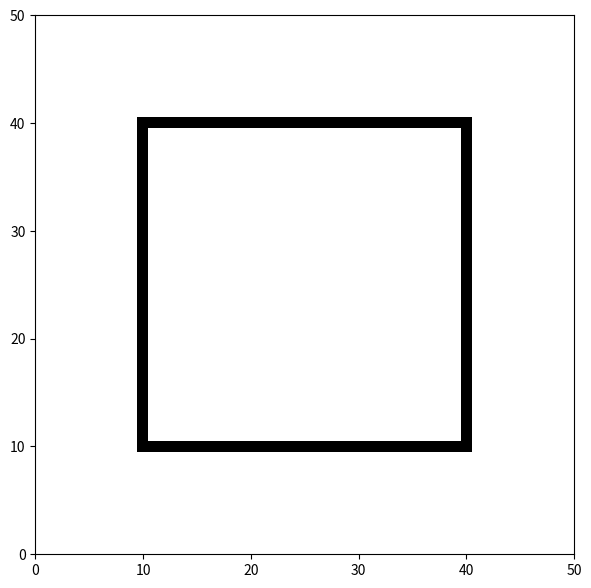

Reproduce this figure in Python.
from math import sqrt, floor as down, ceil as up
import numpy as np
import matplotlib.pyplot as plt
import random

class Point:
    '''
    Class that defines 2d points with x and y as coordinates with a tuple property (x,y)

    :param x: value of point on x-axis
    :type x: float
    :param y: value of point on y-axis
    :type x: float

    '''

    def __init__(self, x, y):
        self.x = int(x)
        self.y = int(y)
        self.position = (x, y)


class LineObject(Point):

    '''

    defines a line as a two Point object with calculated attribute called length

    :param start_point: The point at which the line starts
    :type start_point: Point object
    :param end_point: The point at which the line ends
    :type end_point: Point object

    '''

    def __init__(self, start_point: Point, end_point: Point):
        Point.__init__(self, self.x, self.y)
        self.start_point = start_point
        self.end_point = end_point

    def length(self):
        diff_x_squared = (self.end_point.x - self.start_point.x) ** 2
        diff_y_squared = (self.end_point.y - self.start_point.y) ** 2

        return sqrt(diff_x_squared + diff_y_squared)

    def line_end_points(self):
        print("the line connects the following points: ", "(", self.start_point.x, ",", self.start_point.y,
              ")", "," "(", self.end_point.x, ",",
              self.end_point.y, ")")



def distance_point(p1, p2, p3):
    top = abs(((p1[1] - p2[1]) * p3[0]) - ((p1[0] - p2[0]) * p3[1]) + (p1[0] * p2[1]) - (p1[1] * p2[0]))
    return top / sqrt((p1[0] - p2[0]) ** 2 + (p1[1] - p2[1]) ** 2)


class LineInMatrix(LineObject):

    def __init__(self, start_point, end_point, matrix_size, anti_aliasing):
        self.start_point = start_point
        self.end_point = end_point
        self.matrix_size = matrix_size
        self.anti_aliasing = anti_aliasing= [0.5, 1, 1.5, 2, 2.5, 3, 3.5, 4, 4.5, 5]
        self.points = {*()}


    def draw_line(self):
        matrix = np.full(self.matrix_size, 10)
        for pointX in range(min(self.end_point.x, self.start_point.x), max(self.end_point.x, self.start_point.x) + 1):
            for pointY in range(min(self.end_point.y, self.start_point.y), max(self.end_point.y, self.start_point.y) + 1):
                middle = Point(pointX, pointY)
                for i in range(10):
                    if distance_point(self.start_point.position, self.end_point.position, middle.position) <= self.anti_aliasing[i]:
                        if middle.position not in self.points:
                            self.points.add(middle.position)
                            matrix[middle.position] = i
                continue
        #print(self.points)
        return matrix

    def get_points(self):
        return self.points

matrix_size = (50, 50)


# error_margin = 2

p1 = Point(random.randrange(5,30),random.randrange(5, 30))
p2 = Point(p1.x, random.randrange(5, 30))
p3 = Point(random.randrange(5,30), p1.y)

#if distance_point(p1.position, p2.position, p3.position):
 #   p4 = Point(p2.x, p3.y)
 #   l1 = LineInMatrix(p1, p2, matrix_size, anti_aliasing= [0.5, 1, 1.5, 2, 2.5, 3, 3.5, 4, 4.5, 5])
 #   l2 = LineInMatrix(p1, p3, matrix_size, anti_aliasing= [0.5, 1, 1.5, 2, 2.5, 3, 3.5, 4, 4.5, 5])
 #   l3 = LineInMatrix(p3, p2, matrix_size, anti_aliasing= [0.5, 1, 1.5, 2, 2.5, 3, 3.5, 4, 4.5, 5])
 #   l4 = LineInMatrix(p3, p4, matrix_size, anti_aliasing= [0.5, 1, 1.5, 2, 2.5, 3, 3.5, 4, 4.5, 5])
 #   while (max(l1.length(),l3.length()) - min(l1.length(), l3.length())) <= error_margin:
#
#        if (max(l2.length(), l4.length()) - min(l2.length(), l4.length())) <= error_margin:
#            l1.draw_line()
#            l2.draw_line()
 #           l3.draw_line()
 #           l4.draw_line()

p5 = Point(10, 10)
p6 = Point(40, 10)
p7 = Point(10, 40)
p8 = Point(40, 40)

l5 = LineInMatrix(p5, p6, matrix_size, anti_aliasing=[0.5, 1, 1.5, 2, 2.5, 3, 3.5, 4, 4.5, 5])
l6 = LineInMatrix(p5, p7, matrix_size, anti_aliasing=[0.5, 1, 1.5, 2, 2.5, 3, 3.5, 4, 4.5, 5])
l7 = LineInMatrix(p6, p8, matrix_size, anti_aliasing=[0.5, 1, 1.5, 2, 2.5, 3, 3.5, 4, 4.5, 5])
l8 = LineInMatrix(p7, p8, matrix_size, anti_aliasing=[0.5, 1, 1.5, 2, 2.5, 3, 3.5, 4, 4.5, 5])

l5.draw_line()
l6.draw_line()
l7.draw_line()
l8.draw_line()

print(l5.get_points())
print(l6.get_points())
print(l7.get_points())
print(l8.get_points())

"""
try:
    print("length of line1 = {}".format(l1.length()))
    print("length of line2 = {}".format(l2.length()))
    print("length of line3 = {}".format(l3.length()))
    print("length of line4 = {}".format(l4.length()))
except:
    print("division by zero")
"""


square_points = {*()}

square_matrix = np.full(matrix_size, 10)

for point in l5.get_points():

    square_points.add(point)

for point_b in l6.get_points():
    if point_b not in square_points:
        square_points.add(point_b)
for point_c in l7.get_points():
    if point_c not in square_points:
        square_points.add(point_c)
for point_d in l8.get_points():
    if point_d not in square_points:
        square_points.add(point_d)

for point in square_points:
    square_matrix[point] = 0


fig = plt.figure(figsize=(10, 7))

plt.imshow(square_matrix, cmap="gray", vmin=0, vmax=10) # working#
plt.axis(xmin=0, xmax=matrix_size[0], ymin=0, ymax=matrix_size[1])
plt.show()
